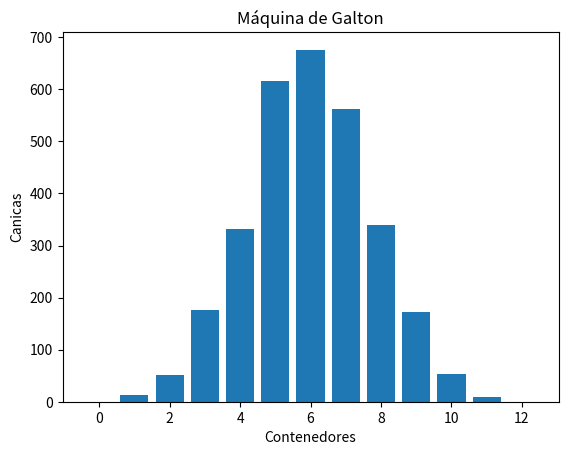

Write the Python code that produced this figure.
# Programa para generar una simulación física de una máquina de Galton, mediante la obtención de números
# aleatorios y la graficación usando matplotlib. 
# Cararacterísticas del programa
# 1.Será la simulación de una máquina de Galton de 3000 canicas. 
# 2.En total tendrá 12 niveles de obstáculos. Decidir si va a caer a un lado o al otro 12 veces.
# 3.El resultado final será un histograma que represente la cantidad de canicas en cada contenedor, y 
# colocar nombre a los ejes y un título al gráfico. 
# 4. Se deberá emplear dos funciones, una para calcular los resultados de las canicas y la segunda para 
# la graficación del histograma.

import random # Biblioteca que se usa para generación de números aleatorios.
import matplotlib.pyplot as plt # Esta biblioteca se usa para crear gráficos

def maquina_galton(num_canicas,num_niveles): # Se crea la función para simular el recorrido de las canicas
    contenedores = [0] * (num_niveles + 1) # creación de una lista a partir de cero donde cada índice va a
                                           # representar los contenodores.
    
    for i in range(num_canicas): # sencencia for para la caida de las canicas
        posicion = 0 # La variable "posición "indica el inicio del movimiento
        for j in range(num_niveles): # Para cada nivel la canica podrá ir a la derecha o a la izquierda.
            if random.random() < 0.5:  # randon.randon genera un número aleatorio que va de 0-1, si el 
                                       # número obtenido es menor a 0.5 la canica va a la derecha o si
                                       # es mayor toma la izquierda y se incrementa la posición.
                posicion += 1
        contenedores[posicion] += 1  # después de pasar por lo niveles la canica cae en un contenedor y se
                                     # incrementa en uno.    
    return contenedores # Aqui se regresa la cantidad de canicas que cayeron en c/contenedor

def grafica_histograma(contenedores): # Función va a graficar los resultados de la simulación.
    plt.bar(range(len(contenedores)), contenedores) # Aquí se grafican el número de contenedores con 
                                                    # "len(contenedores))" y la altura de las barras ya que
                                                    # en "contenedores" tendremos la cantidad de canicas que
                                                    # cayeron en c/contenedor
    plt.xlabel('Contenedores') # En el eje x se desplegara la etiqueta "Contenedores"
    plt.ylabel('Canicas') # En el eje se tendra la cantidad de canicas en cada contenedor por lo que etique
                          # será llamada canicas
    plt.title('Máquina de Galton') # como título del histograma es " Máquina de Galton"
    plt.show() # Esta función nos permite mostrar el gráfico en pantalla

num_canicas = 3000 # Se declaran las variables con los parámetros del ejercicio.
num_niveles = 12

contenedores = maquina_galton(num_canicas, num_niveles) # Aquí es donde se llama a la función
grafica_histograma(contenedores) # Con esta función se graficará el resultado de la simulación
                                 # con un Histograma.
                                 
